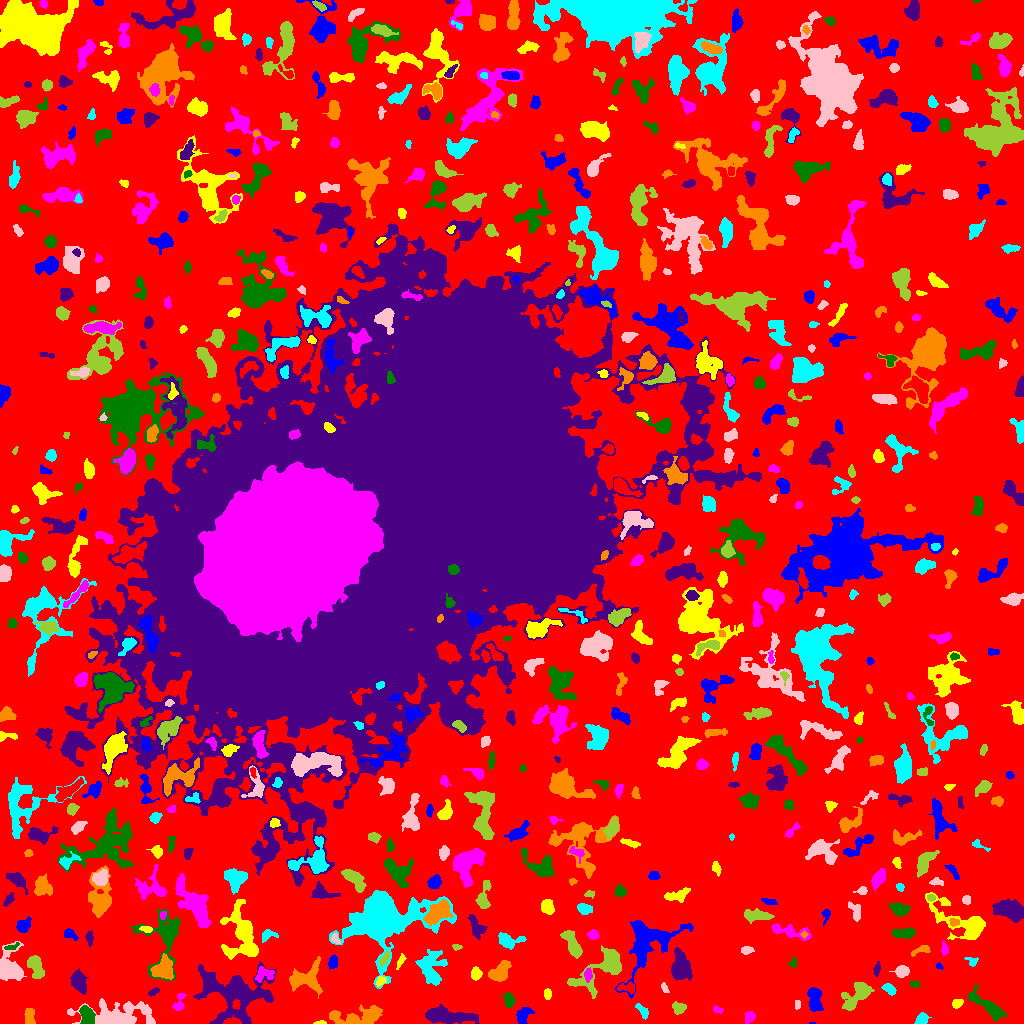

The table this chart was drawn from, first rows:
ID, X, Y, A, B, theta, total_flux, mu_max, mu_median, mu_mean, R_fwhm, R_e, R10, R90, x_start, x_end, y_start, y_end, area, greylevel
0, 531.3, 504.1, 316.3, 304.3, -1.491, 1338496, 11.0, 2.0, 1.965, 69.48, 218.9, 85, 350.9, 0, 1023, 0, 1023, 681214, 1.965
1, 812.3, 0.3158, 1.837, 0.4637, 0.01841, 19.0, 2.0, 1.0, 1.357, 2.034, 1.128, 0.0, 1.871, 809, 815, 0, 1, 14, 7.357
2, 319.7, 0.68, 2.465, 0.794, 0.05052, 75.0, 5.0, 2.0, 1.829, 2.111, 1.693, 0.5642, 2.646, 313, 326, 0, 3, 41, 7.829
3, 749.2, 6.299, 2.715, 2.301, 0.9027, 164.0, 4.0, 1.0, 1.439, 3.868, 3.038, 1.128, 4.951, 745, 755, 0, 12, 114, 6.439
4, 86.95, 8.457, 4.54, 3.009, -1.208, 1093, 11.0, 4.0, 4.612, 5.262, 4.652, 1.784, 7.291, 79, 95, 0, 18, 237, 10.61
5, 446.6, 7.236, 14.09, 3.565, -0.07417, 1835, 7.0, 3.0, 2.941, 7.506, 7.919, 2.985, 12.36, 425, 479, 0, 19, 624, 7.941
6, 28.8, 6.919, 4.398, 2.13, -1.547, 298.0, 4.0, 2.0, 1.91, 5.585, 3.827, 1.493, 5.836, 24, 35, 0, 15, 156, 6.91
7, 922.1, 4.364, 2.976, 2.306, 0.8664, 275.0, 5.0, 2.0, 2.115, 4.222, 3.338, 1.262, 5.046, 914, 931, 0, 11, 130, 7.115
8, 114.5, 6.246, 14.3, 5.527, 0.06222, 5201, 34.0, 2.0, 5.04, 5.262, 6.433, 2.326, 14.41, 67, 155, 0, 25, 1032, 9.04
9, 678.3, 14.94, 3.047, 2.331, -0.4469, 254.0, 6.0, 1.5, 1.789, 3.523, 3.192, 1.128, 5.293, 672, 686, 9, 22, 142, 6.789
10, 271.7, 4.757, 4.434, 2.59, -0.02004, 382.0, 5.0, 2.0, 1.854, 4.72, 3.949, 1.493, 6.333, 263, 287, 0, 12, 206, 6.854
11, 523.8, 9.342, 4.577, 3.188, 0.974, 520.0, 7.0, 2.0, 2.6, 3.949, 4.184, 1.596, 6.817, 516, 534, 0, 16, 200, 6.6
12, 956.9, 19.86, 2.604, 2.039, 0.4794, 284.0, 6.0, 3.0, 3.054, 4.184, 2.932, 1.128, 4.549, 952, 963, 15, 24, 93, 7.054
13, 717.5, 13.8, 2.678, 1.558, -0.2873, 133.0, 4.0, 2.0, 2.078, 3.742, 2.523, 0.9772, 3.949, 713, 723, 10, 18, 64, 6.078
14, 508.8, 23.43, 3.88, 2.345, -1.375, 437.0, 6.0, 3.0, 3.077, 5.323, 3.868, 1.596, 5.863, 503, 515, 16, 31, 142, 7.077
15, 235.8, 29.65, 18.52, 11.99, -0.2054, 6819, 13.0, 3.0, 3.587, 8.156, 12.59, 4.406, 21.09, 193, 276, 0, 62, 1901, 7.587
16, 360.4, 6.358, 13.4, 4.077, 0.1072, 2630, 13.0, 4.0, 4.376, 6.817, 6.933, 2.706, 11.49, 329, 382, 0, 19, 601, 8.376
17, 643, 12.13, 4.401, 1.939, -0.8751, 192.0, 4.0, 2.0, 1.6, 4.618, 3.338, 1.128, 5.046, 635, 648, 4, 20, 120, 7.6
18, 797.2, 19.16, 2.535, 1.24, 1.526, 86.0, 3.0, 2.0, 1.593, 3.192, 2.326, 0.7979, 3.432, 795, 800, 14, 23, 54, 6.593
19, 857.2, 29.23, 9.049, 4.631, 0.737, 1531, 8.0, 3.0, 3.257, 7.569, 6.555, 2.523, 10.54, 841, 874, 13, 41, 470, 7.257
20, 390.9, 24.43, 3.781, 1.933, 0.1229, 120.0, 4.0, 1.0, 1.043, 2.985, 2.585, 0.7979, 4.478, 385, 405, 19, 29, 115, 7.043
21, 815, 25.15, 6.222, 2.95, -1.51, 605.0, 6.0, 2.0, 2.051, 6.05, 5.015, 1.871, 7.797, 807, 823, 12, 36, 295, 7.051
22, 547.7, 29.16, 2.595, 1.723, -1.557, 177.0, 5.0, 2.0, 2.241, 3.09, 2.706, 0.9772, 4.184, 544, 551, 24, 35, 79, 7.241
23, 179.1, 20.49, 5.261, 2.488, 1.257, 302.0, 5.0, 2.0, 2.112, 3.827, 3.656, 1.382, 5.917, 172, 186, 13, 30, 143, 7.112
24, 986, 18.75, 12.13, 3.02, -0.5954, 1196, 7.0, 2.0, 2.756, 6.358, 6.308, 2.459, 10.08, 968, 1007, 2, 38, 434, 6.756
25, 153.6, 31.68, 3.059, 1.507, 0.5132, 161.0, 4.0, 2.0, 2.205, 4.107, 2.764, 1.128, 4.184, 148, 159, 27, 36, 73, 7.205
26, 305.4, 44.8, 8.198, 5.215, 0.2874, 1051, 7.0, 1.0, 1.884, 5.698, 6.024, 2.394, 10.22, 289, 322, 25, 67, 558, 6.884
27, 889.5, 34.3, 3.43, 2.044, -0.6521, 357.0, 6.0, 3.0, 2.95, 4.754, 3.385, 1.262, 5.202, 881, 896, 28, 40, 121, 7.95
28, 664.3, 35.34, 2.662, 1.169, -1.158, 64.0, 3.0, 1.0, 1.016, 2.394, 2.034, 0.7979, 3.29, 661, 669, 31, 41, 63, 6.016
29, 601.9, 53.49, 16.74, 6.848, 0.5864, 2614, 10.0, 3.0, 3.231, 6.723, 8.575, 3.09, 13.88, 567, 621, 25, 78, 809, 7.231
30, 627, 35.79, 4.855, 2.406, -0.05785, 424.0, 5.0, 3.0, 3.029, 5.352, 4.029, 1.596, 6.077, 617, 634, 29, 42, 140, 8.029
31, 646.4, 81.07, 16.21, 10.42, 0.9283, 4072, 9.0, 3.0, 3.26, 10.59, 10.17, 3.989, 17.02, 615, 693, 25, 103, 1249, 7.26
32, 380.6, 42.27, 2.751, 1.998, 0.8455, 167.0, 4.0, 2.0, 1.942, 4.029, 2.877, 1.128, 4.652, 376, 386, 37, 47, 86, 7.942
33, 264.3, 49.84, 4.761, 2.967, 0.132, 404.0, 6.0, 2.0, 2.104, 4.72, 3.949, 1.493, 6.408, 255, 274, 41, 57, 192, 9.104
34, 914.9, 39.36, 2.488, 1.662, -0.06623, 95.0, 3.0, 1.0, 1.532, 3.09, 2.585, 0.9772, 4.029, 910, 919, 36, 42, 62, 6.532
35, 78.54, 42.2, 5.436, 3.153, -1.255, 1081, 9.0, 3.0, 3.689, 5.642, 5.232, 2.034, 8.195, 70, 88, 29, 55, 293, 7.689
36, 499.3, 50.7, 5.564, 3.57, 0.7072, 1248, 9.0, 3.5, 3.876, 6.257, 5.293, 2.111, 8.482, 488, 511, 42, 63, 322, 8.876
37, 431.5, 56.13, 9.291, 6.629, -1.505, 1269, 5.0, 2.0, 2.151, 8.292, 7.818, 3.09, 12.13, 415, 447, 38, 74, 590, 6.151
38, 901.6, 52.38, 3.282, 2.627, 0.4542, 553.0, 8.0, 3.0, 3.591, 4.652, 3.656, 1.382, 5.944, 889, 909, 46, 58, 154, 7.591
39, 35.01, 58.05, 5.886, 3.162, -1.152, 809.0, 8.0, 2.0, 2.829, 5.262, 4.754, 1.871, 7.959, 27, 44, 45, 68, 286, 7.829
40, 97.29, 51.39, 4.565, 2.064, -1.457, 330.0, 6.0, 3.0, 2.683, 4.514, 3.7, 1.382, 5.614, 93, 102, 42, 59, 123, 7.683
41, 939, 57.17, 2.025, 1.387, -0.4873, 93.0, 4.0, 2.0, 2.163, 3.09, 2.034, 0.7979, 3.192, 936, 943, 54, 61, 43, 8.163
42, 476, 49.52, 3.026, 2.284, 1.545, 195.0, 4.0, 2.0, 1.548, 4.583, 3.338, 1.262, 5.14, 471, 482, 43, 57, 126, 7.548
43, 587.9, 49, 2.951, 1.855, 1.487, 261.0, 7.0, 2.0, 2.691, 2.932, 2.821, 0.9772, 4.687, 584, 592, 41, 56, 97, 9.691
44, 793.1, 60.58, 2.734, 1.508, 1.524, 59.0, 2.0, 1.0, 0.8939, 3.909, 2.394, 0.7979, 3.656, 788, 796, 56, 66, 66, 5.894
45, 877, 55.22, 3.657, 1.376, 1.348, 103.0, 4.0, 1.0, 1.256, 2.985, 2.523, 0.7979, 4.146, 873, 880, 47, 62, 82, 6.256
46, 164.3, 54.56, 5.26, 4.948, 1.32, 1317, 8.0, 3.0, 3.484, 7.092, 5.809, 2.257, 9.339, 150, 173, 44, 70, 378, 10.48
47, 971.5, 62.21, 3.256, 2.155, -0.5185, 146.0, 3.0, 2.0, 1.718, 3.785, 2.932, 1.128, 4.652, 964, 978, 57, 66, 85, 7.718
48, 9.768, 55.35, 8.865, 6.031, -1.512, 2000, 10.0, 3.0, 3.578, 7.047, 6.979, 2.585, 11.41, 0, 26, 43, 82, 559, 7.578
49, 384.5, 64.97, 3.755, 1.681, 1.036, 218.0, 5.0, 2.0, 2.117, 3.141, 3.09, 1.128, 5.015, 379, 389, 57, 72, 103, 10.12
50, 756.3, 54.48, 6.906, 3.721, 0.9057, 1174, 8.0, 3.0, 3.413, 6.794, 5.585, 2.257, 9.045, 747, 771, 41, 68, 344, 7.413
51, 333.1, 61.32, 2.98, 1.943, 1.35, 296.0, 6.0, 2.0, 2.508, 3.909, 2.985, 1.128, 4.853, 328, 337, 54, 69, 118, 7.508
52, 400.6, 62.52, 3.875, 1.393, 1.123, 154.0, 4.0, 2.0, 1.833, 3.909, 2.877, 0.9772, 4.583, 396, 406, 54, 70, 84, 6.833
53, 943.9, 74.62, 3.165, 1.586, -1.528, 146.0, 5.0, 1.0, 1.698, 2.706, 2.585, 0.9772, 4.334, 941, 948, 68, 83, 86, 7.698
54, 10.98, 76.67, 4.256, 1.24, 0.349, 51.0, 3.0, 1.0, 0.7083, 1.382, 2.257, 0.5642, 3.385, 4, 19, 74, 81, 72, 8.708
55, 681, 54.61, 6.321, 4.564, -1.472, 1888, 11.0, 3.0, 3.861, 6.956, 6.433, 2.523, 10.3, 671, 692, 43, 76, 489, 8.861
56, 920.6, 73.18, 5.636, 1.856, 0.3252, 254.0, 4.0, 2.0, 2.082, 5.323, 3.613, 1.493, 5.499, 911, 930, 67, 78, 122, 6.082
57, 507.6, 83.12, 6.181, 3.189, -0.04611, 931.0, 10.0, 3.0, 3.581, 4.787, 4.478, 1.784, 7.695, 498, 526, 74, 91, 260, 7.581
58, 747.2, 73.4, 3.246, 1.729, 0.07849, 151.0, 3.0, 2.0, 1.624, 4.184, 2.985, 1.262, 4.442, 741, 754, 69, 77, 93, 6.624
59, 456.5, 76.71, 2.099, 1.243, -0.3972, 52.0, 2.0, 1.0, 0.963, 3.432, 1.954, 0.7979, 3.141, 452, 462, 73, 79, 54, 5.963
... 637 more rows
